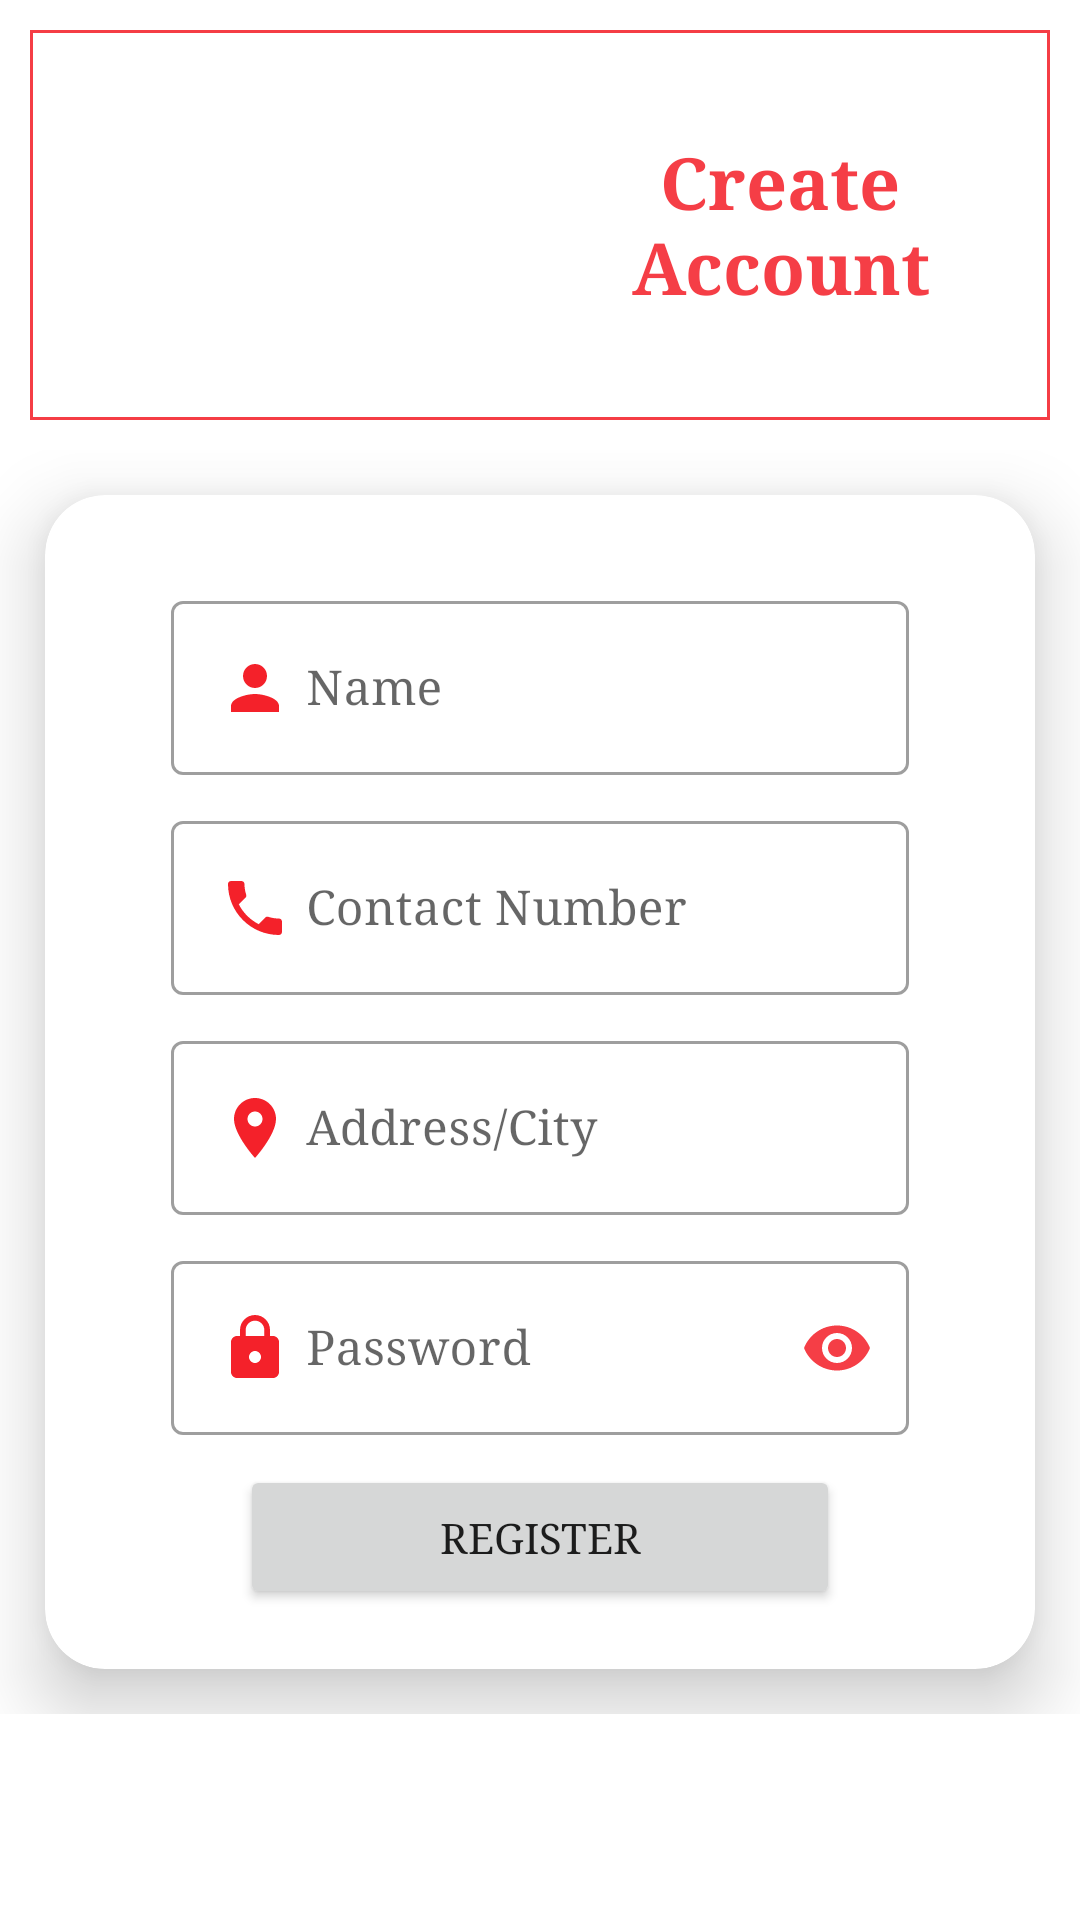

Produce the Android XML layout that renders to this screen, including the resource entries it uses.
<!-- AndroidManifest.xml: application theme Theme.LabourarPortal -->
<!-- res/layout/activity_customer_reg.xml -->
<?xml version="1.0" encoding="utf-8"?>
<LinearLayout xmlns:android="http://schemas.android.com/apk/res/android"
    xmlns:app="http://schemas.android.com/apk/res-auto"
    xmlns:tools="http://schemas.android.com/tools"
    android:layout_width="match_parent"
    android:layout_height="match_parent"
    android:orientation="vertical"
    android:layout_margin="15dp"
    tools:context=".Customer_reg">
    <LinearLayout
        android:layout_width="match_parent"
        android:layout_height="wrap_content"
        android:orientation="horizontal"
        android:layout_gravity="center"
        android:background="@drawable/border"
        android:layout_margin="10dp">
        <ImageView
            android:layout_width="150dp"
            android:layout_height="120dp"
            android:src="@drawable/customer1"
            android:layout_margin="5dp"/>
        <TextView
            android:layout_width="wrap_content"
            android:layout_height="wrap_content"
            android:textStyle="bold"
            android:text="Create Account"
            android:textColor="@color/red1"
            android:textSize="24dp"
            android:textAlignment="center"
            android:fontFamily="serif"
            android:layout_gravity="center"
            android:layout_margin="5dp"
            />
    </LinearLayout>
    <ScrollView
        android:layout_width="match_parent"
        android:layout_height="wrap_content">
    <androidx.cardview.widget.CardView
        android:layout_width="match_parent"
        android:layout_height="wrap_content"
        android:id="@+id/card"
        app:cardCornerRadius="20dp"
        app:cardElevation="15dp"
        android:layout_margin="15dp">

        <LinearLayout
            android:layout_width="match_parent"
            android:layout_height="wrap_content"
            android:layout_gravity="center"
            android:layout_margin="10dp"
            android:orientation="vertical">

            <com.google.android.material.textfield.TextInputLayout
                android:id="@+id/filledTextField"
                style="@style/Widget.MaterialComponents.TextInputLayout.OutlinedBox"
                android:layout_width="match_parent"
                android:layout_height="wrap_content"
                android:layout_marginStart="32dp"
                android:layout_marginTop="20dp"
                android:layout_marginEnd="32dp"
                android:hint="Name">
                
                <com.google.android.material.textfield.TextInputEditText
                    android:id="@+id/edit_name"
                    android:layout_width="match_parent"
                    android:layout_height="wrap_content"
                    android:drawableStart="@drawable/ic_person"
                    android:drawablePadding="5dp"
                    android:fontFamily="serif"
                    android:inputType="text" />
            </com.google.android.material.textfield.TextInputLayout>

            <com.google.android.material.textfield.TextInputLayout
                android:id="@+id/filledTextField"
                style="@style/Widget.MaterialComponents.TextInputLayout.OutlinedBox"
                android:layout_width="match_parent"
                android:layout_height="wrap_content"
                android:layout_marginStart="32dp"
                android:layout_marginTop="10dp"
                android:layout_marginEnd="32dp"
                android:hint="Contact Number">
                
                <com.google.android.material.textfield.TextInputEditText
                    android:id="@+id/edit_contact"
                    android:layout_width="match_parent"
                    android:layout_height="wrap_content"
                    android:drawableStart="@drawable/ic_phone"
                    android:drawablePadding="5dp"
                    android:fontFamily="serif"
                    android:inputType="phone" />
            </com.google.android.material.textfield.TextInputLayout>

            <com.google.android.material.textfield.TextInputLayout
                android:id="@+id/filledTextField"
                style="@style/Widget.MaterialComponents.TextInputLayout.OutlinedBox"
                android:layout_width="match_parent"
                android:layout_height="wrap_content"
                android:layout_marginStart="32dp"
                android:layout_marginTop="10dp"
                android:layout_marginEnd="32dp"
                android:hint="Address/City">
                
                <com.google.android.material.textfield.TextInputEditText
                    android:id="@+id/edit_address"
                    android:layout_width="match_parent"
                    android:layout_height="wrap_content"
                    android:drawableStart="@drawable/ic_address"
                    android:drawablePadding="5dp"
                    android:fontFamily="serif"
                    android:inputType="textPostalAddress" />
            </com.google.android.material.textfield.TextInputLayout>

            <com.google.android.material.textfield.TextInputLayout
                android:id="@+id/filledTextField"
                style="@style/Widget.MaterialComponents.TextInputLayout.OutlinedBox"
                android:layout_width="match_parent"
                android:layout_height="wrap_content"
                android:layout_marginStart="32dp"
                android:layout_marginTop="10dp"
                android:layout_marginEnd="32dp"
                android:hint="Password"
                app:passwordToggleEnabled="true"
                app:passwordToggleTint="@color/red1">
                
                <com.google.android.material.textfield.TextInputEditText
                    android:id="@+id/edit_pass"
                    android:layout_width="match_parent"
                    android:layout_height="wrap_content"
                    android:drawableStart="@drawable/ic_lock"
                    android:drawablePadding="5dp"
                    android:fontFamily="serif"
                    android:inputType="textPassword" />
            </com.google.android.material.textfield.TextInputLayout>

            <Button
                android:id="@+id/btn_reg"
                android:layout_width="200dp"
                android:layout_height="wrap_content"
                android:layout_gravity="center"
                android:layout_margin="10dp"
                android:layout_marginStart="32dp"
                android:layout_marginTop="8dp"
                android:layout_marginEnd="32dp"
                android:fontFamily="serif"
                android:text="Register" />
        </LinearLayout>
    </androidx.cardview.widget.CardView>
    </ScrollView>
</LinearLayout>
<!-- resources referenced by this layout -->
<resources>
  <color name="red1">#DEF4212A</color>
  <!-- drawable border (drawable) -->
  <?xml version="1.0" encoding="utf-8"?>
  <shape xmlns:android="http://schemas.android.com/apk/res/android">
  
      <stroke android:color="@color/red1" android:width="1dp"/>
  
  </shape>
  <!-- drawable ic_address (drawable) -->
  <vector android:height="24dp" android:tint="#F4212A"
      android:viewportHeight="24" android:viewportWidth="24"
      android:width="24dp" xmlns:android="http://schemas.android.com/apk/res/android">
      <path android:fillColor="@android:color/white" android:pathData="M12,2C8.13,2 5,5.13 5,9c0,5.25 7,13 7,13s7,-7.75 7,-13c0,-3.87 -3.13,-7 -7,-7zM12,11.5c-1.38,0 -2.5,-1.12 -2.5,-2.5s1.12,-2.5 2.5,-2.5 2.5,1.12 2.5,2.5 -1.12,2.5 -2.5,2.5z"/>
  </vector>
  <!-- drawable ic_lock (drawable) -->
  <vector android:height="24dp" android:tint="#F4212A"
      android:viewportHeight="24" android:viewportWidth="24"
      android:width="24dp" xmlns:android="http://schemas.android.com/apk/res/android">
      <path android:fillColor="@android:color/white" android:pathData="M18,8h-1L17,6c0,-2.76 -2.24,-5 -5,-5S7,3.24 7,6v2L6,8c-1.1,0 -2,0.9 -2,2v10c0,1.1 0.9,2 2,2h12c1.1,0 2,-0.9 2,-2L20,10c0,-1.1 -0.9,-2 -2,-2zM12,17c-1.1,0 -2,-0.9 -2,-2s0.9,-2 2,-2 2,0.9 2,2 -0.9,2 -2,2zM15.1,8L8.9,8L8.9,6c0,-1.71 1.39,-3.1 3.1,-3.1 1.71,0 3.1,1.39 3.1,3.1v2z"/>
  </vector>
  <!-- drawable ic_person (drawable) -->
  <vector android:height="24dp" android:tint="#F4212A"
      android:viewportHeight="24" android:viewportWidth="24"
      android:width="24dp" xmlns:android="http://schemas.android.com/apk/res/android">
      <path android:fillColor="@android:color/white" android:pathData="M12,12c2.21,0 4,-1.79 4,-4s-1.79,-4 -4,-4 -4,1.79 -4,4 1.79,4 4,4zM12,14c-2.67,0 -8,1.34 -8,4v2h16v-2c0,-2.66 -5.33,-4 -8,-4z"/>
  </vector>
  <!-- drawable ic_phone (drawable) -->
  <vector android:height="24dp" android:tint="#F4212A"
      android:viewportHeight="24" android:viewportWidth="24"
      android:width="24dp" xmlns:android="http://schemas.android.com/apk/res/android">
      <path android:fillColor="@android:color/white" android:pathData="M6.62,10.79c1.44,2.83 3.76,5.14 6.59,6.59l2.2,-2.2c0.27,-0.27 0.67,-0.36 1.02,-0.24 1.12,0.37 2.33,0.57 3.57,0.57 0.55,0 1,0.45 1,1V20c0,0.55 -0.45,1 -1,1 -9.39,0 -17,-7.61 -17,-17 0,-0.55 0.45,-1 1,-1h3.5c0.55,0 1,0.45 1,1 0,1.25 0.2,2.45 0.57,3.57 0.11,0.35 0.03,0.74 -0.25,1.02l-2.2,2.2z"/>
  </vector>
  <style name="Theme.LabourarPortal" parent="Theme.MaterialComponents.DayNight.DarkActionBar">
          
          <item name="colorPrimary">@color/red1</item>
          <item name="colorPrimaryVariant">@color/red</item>
          <item name="colorOnPrimary">@color/white</item>
          
          <item name="colorSecondary">@color/teal_200</item>
          <item name="colorSecondaryVariant">@color/teal_700</item>
          <item name="colorOnSecondary">@color/black</item>
          
          <item name="android:statusBarColor" tools:targetApi="21">?attr/colorPrimaryVariant</item>
          
      </style>
  <color name="red">#F4212A</color>
  <color name="white">#FFFFFFFF</color>
  <color name="teal_200">#FF03DAC5</color>
  <color name="teal_700">#FF018786</color>
  <color name="black">#FF000000</color>
</resources>
